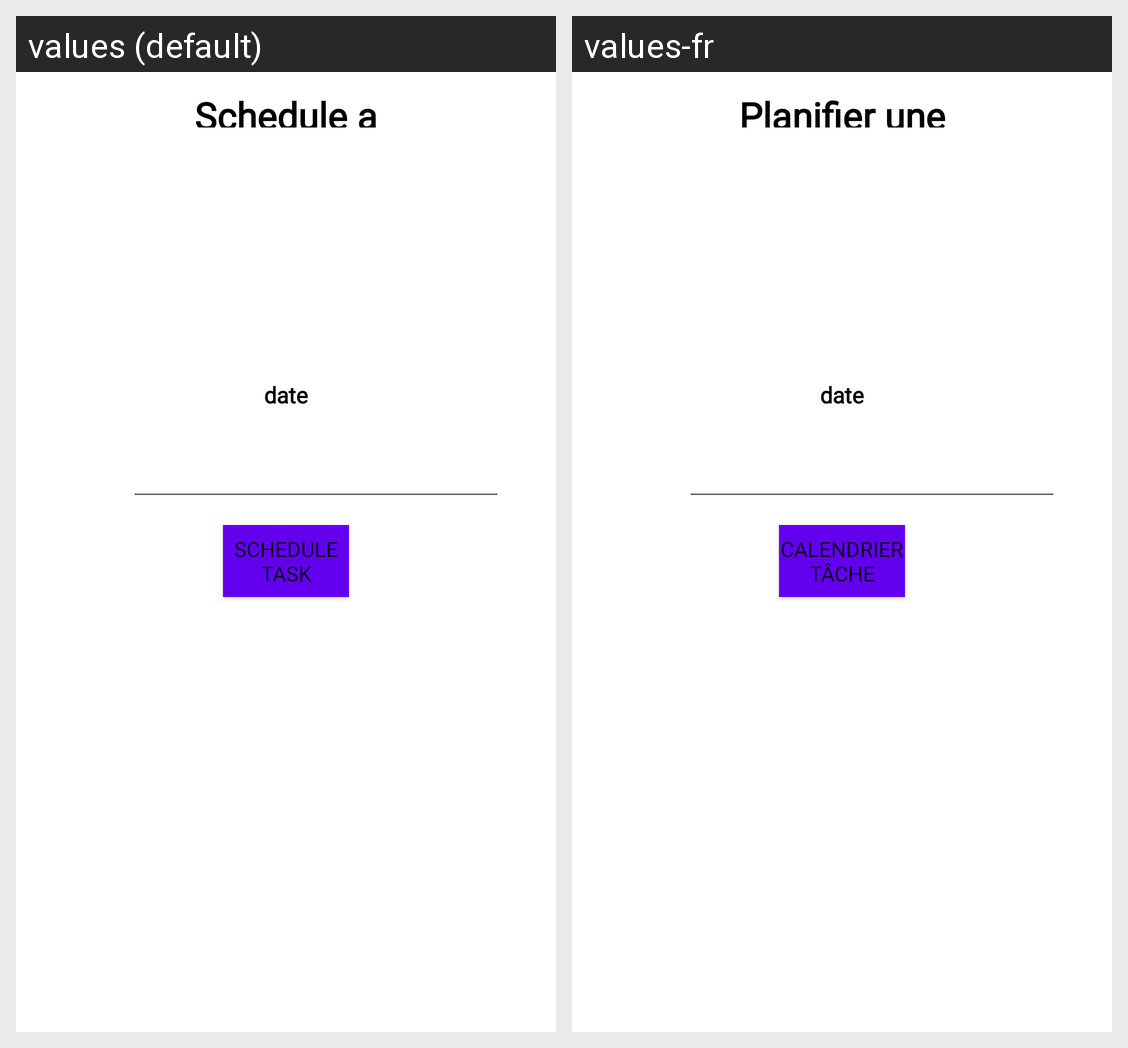

This grid shows one Android layout under two languages. Give, for every string resource on the screen, its name, the default text and each shown locale's text.
Android screen res/layout/tspop_up.xml rendered under 2 locales, left to right: values (default), values-fr. Device: Nexus 5 (rendered at 1080×1920; each locale shown at half size, 540×960, under a caption strip naming it); theme Theme.CropManagementSystem.
Strings drawn on this screen, with the default value and each locale's value (text and hints the layout hard-codes, and strings that could not be matched under every locale, appear in the picture but are not listed):

TSTV2
  values: date
  values-fr: date

TSTV1
  values: Schedule a Task
  values-fr: Planifier une tâche

taskdone
  values: SCHEDULE TASK
  values-fr: CALENDRIER TÂCHE
